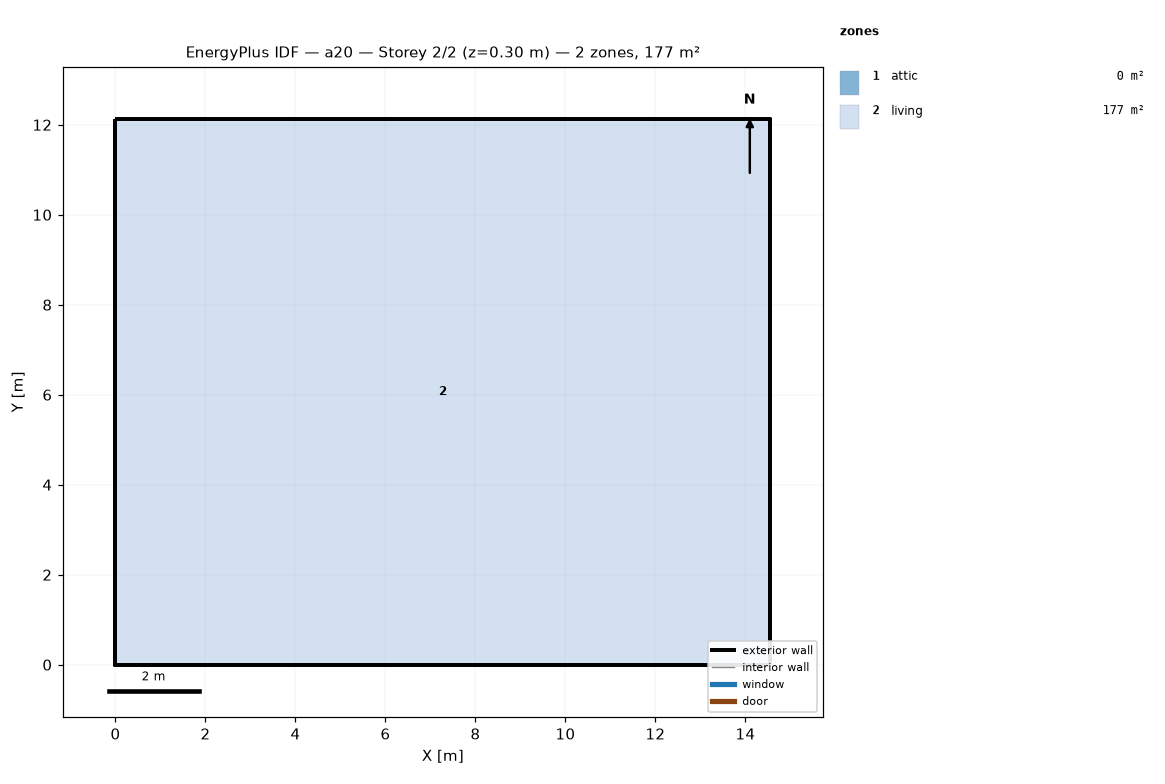
=== STOREY PLAN SPEC (per zone: floor XY polygon, exterior-wall plan segments, windows/doors) ===
zone 1: attic  (0.0 m²)
  exterior wall: (14.55, 0.00) – (14.55, 12.13) – (14.55, 6.06)  [18.2 m]
  exterior wall: (0.00, 12.13) – (0.00, 0.00) – (0.00, 6.06)  [18.2 m]
zone 2: living  (176.5 m²)
  floor: (0.00, 0.00) (0.00, 12.13) (14.55, 12.13) (14.55, 0.00)
  exterior wall: (0.00, 0.00) – (14.55, 0.00)  [14.6 m]
  exterior wall: (14.55, 0.00) – (14.55, 12.13)  [12.1 m]
  exterior wall: (14.55, 12.13) – (0.00, 12.13)  [14.6 m]
  exterior wall: (0.00, 12.13) – (0.00, 0.00)  [12.1 m]

=== DERIVED (storey summary) ===
Building: a20
Storey: 2 of 2  (floor level z = 0.30 m)
Storey gross floor area: 176.5 m²
Zones on this storey: 2
  - attic: floor 0.0 m²; exterior wall 36.4 m (24.5 m²); WWR 0.0%
  - living: floor 176.5 m²; exterior wall 53.4 m (146.4 m²); WWR 0.0%
Zone adjacency: (none detected)